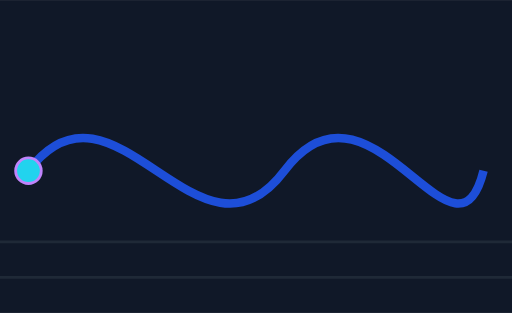
t = 0.00 s
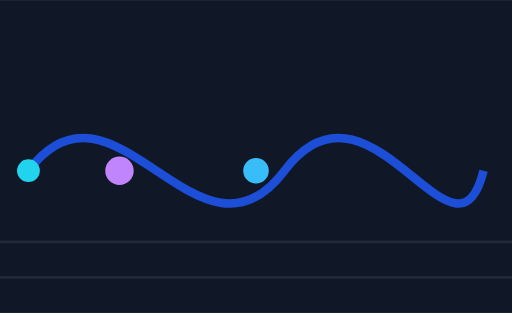
t = 1.00 s
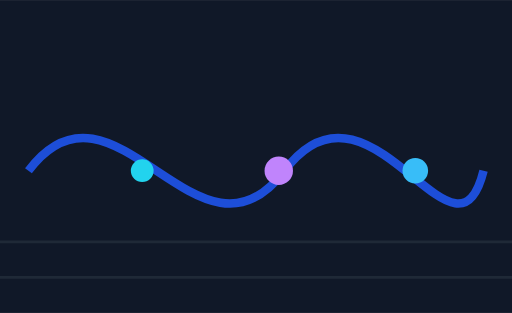
t = 1.70 s
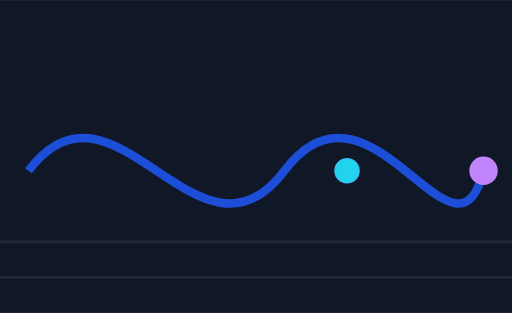
t = 2.60 s
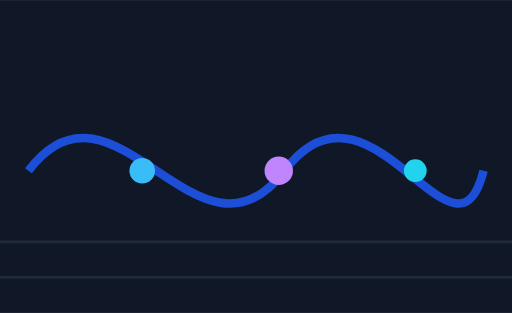
t = 3.50 s
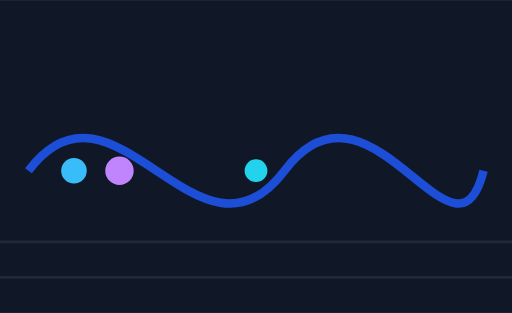
t = 4.20 s

The animated SVG that drew these frames (rendered in a browser with its animation timeline set to each time). Animation: 3 SMIL elements (animate=3); one cycle of 5.20 s, repeats indefinitely.

<svg width="360" height="220" viewBox="0 0 360 220" xmlns="http://www.w3.org/2000/svg">
    <rect id="smil-wave-bg" x="0" y="0" width="360" height="220" fill="#101828" />
    <path id="smil-wave-path" d="M20 120 C80 40 140 200 200 120 C260 40 320 200 340 120" fill="none" stroke="#1d4ed8" stroke-width="6" />
    <g id="smil-wave-bubble-group">
        <circle id="smil-wave-bubble-1" cx="20" cy="120" r="9" fill="#38bdf8">
            <animate attributeName="cx" values="20;340;20" dur="4s" repeatCount="indefinite" />
        </circle>
        <circle id="smil-wave-bubble-2" cx="20" cy="120" r="10" fill="#c084fc">
            <animate attributeName="cx" values="20;340;20" dur="4s" begin="0.6s" repeatCount="indefinite" />
        </circle>
        <circle id="smil-wave-bubble-3" cx="20" cy="120" r="8" fill="#22d3ee">
            <animate attributeName="cx" values="20;340;20" dur="4s" begin="1.2s" repeatCount="indefinite" />
        </circle>
    </g>
    <g id="smil-wave-grid">
        <line id="smil-wave-gridline-1" x1="0" y1="170" x2="360" y2="170" stroke="#1f2937" stroke-width="2" />
        <line id="smil-wave-gridline-2" x1="0" y1="195" x2="360" y2="195" stroke="#1f2937" stroke-width="2" />
    </g>
</svg>
